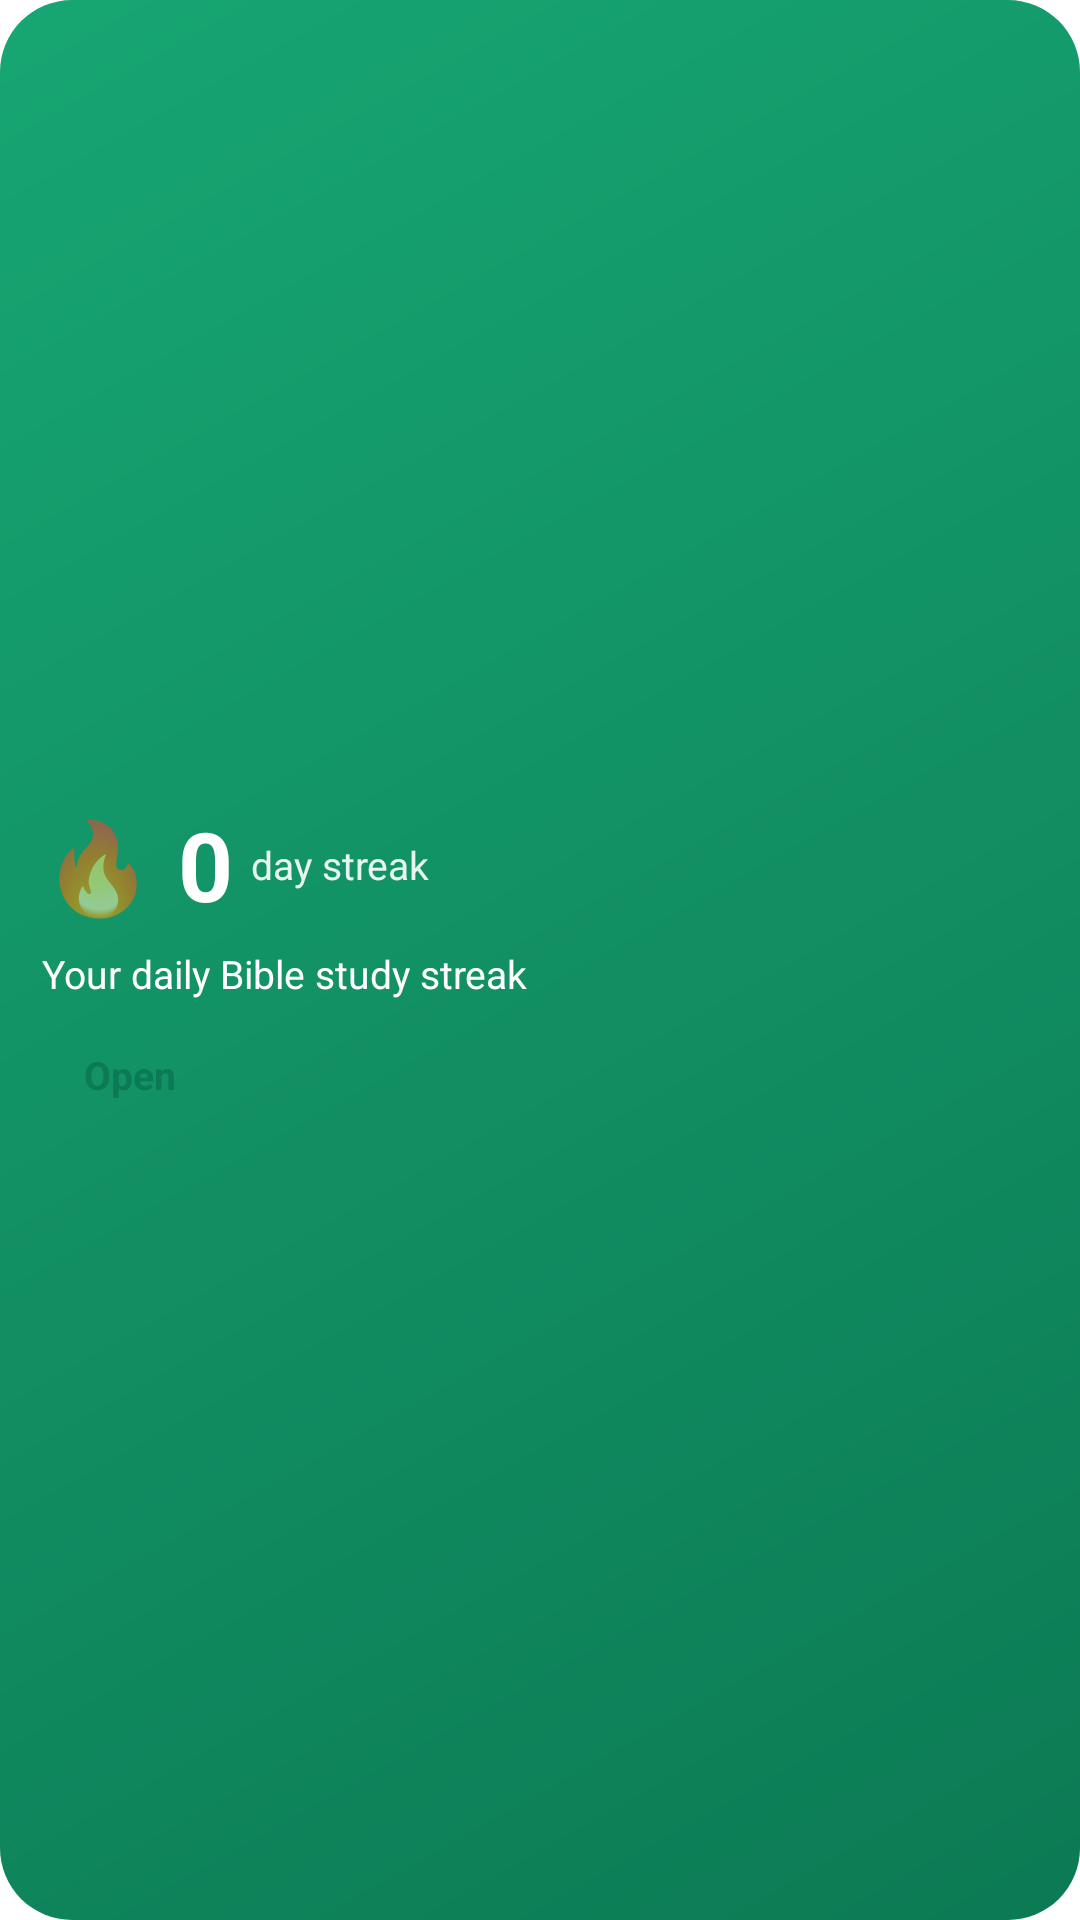

Here is an Android app screen rendered from its layout file. Give the layout XML and the strings, colors and styles it references.
<!-- AndroidManifest.xml: fallback theme Theme.MaterialComponents.DayNight.NoActionBar -->
<!-- res/layout/study_streak_widget.xml -->
<?xml version="1.0" encoding="utf-8"?>
<LinearLayout xmlns:android="http://schemas.android.com/apk/res/android"
    android:id="@+id/widget_root"
    android:layout_width="match_parent"
    android:layout_height="match_parent"
    android:background="@drawable/widget_bg_emerald"
    android:gravity="center_vertical"
    android:orientation="vertical"
    android:padding="14dp">

    <LinearLayout
        android:layout_width="match_parent"
        android:layout_height="wrap_content"
        android:gravity="center_vertical"
        android:orientation="horizontal">

        <TextView
            android:id="@+id/widget_flame"
            android:layout_width="wrap_content"
            android:layout_height="wrap_content"
            android:text="🔥"
            android:textSize="30sp" />

        <TextView
            android:id="@+id/widget_streak"
            android:layout_width="wrap_content"
            android:layout_height="wrap_content"
            android:layout_marginStart="8dp"
            android:text="0"
            android:textColor="#FFFFFF"
            android:textSize="32sp"
            android:textStyle="bold" />

        <TextView
            android:id="@+id/widget_streak_label"
            android:layout_width="wrap_content"
            android:layout_height="wrap_content"
            android:layout_marginStart="6dp"
            android:text="day streak"
            android:textColor="#E6FFFFFF"
            android:textSize="13sp" />
    </LinearLayout>

    <TextView
        android:id="@+id/widget_message"
        android:layout_width="match_parent"
        android:layout_height="wrap_content"
        android:layout_marginTop="6dp"
        android:ellipsize="end"
        android:maxLines="3"
        android:text="Your daily Bible study streak"
        android:textColor="#FFFFFF"
        android:textSize="13sp" />

    <TextView
        android:id="@+id/widget_cta"
        android:layout_width="wrap_content"
        android:layout_height="wrap_content"
        android:layout_marginTop="10dp"
        android:background="@drawable/widget_cta_bg"
        android:paddingStart="14dp"
        android:paddingTop="6dp"
        android:paddingEnd="14dp"
        android:paddingBottom="6dp"
        android:text="Open"
        android:textColor="#0C7A54"
        android:textSize="13sp"
        android:textStyle="bold" />
</LinearLayout>
<!-- resources referenced by this layout -->
<resources>
  <!-- drawable widget_bg_emerald (drawable) -->
  <?xml version="1.0" encoding="utf-8"?>
  <shape xmlns:android="http://schemas.android.com/apk/res/android"
      android:shape="rectangle">
      <gradient
          android:angle="315"
          android:endColor="#0C7A54"
          android:startColor="#17A673"
          android:type="linear" />
      <corners android:radius="24dp" />
  </shape>
</resources>
